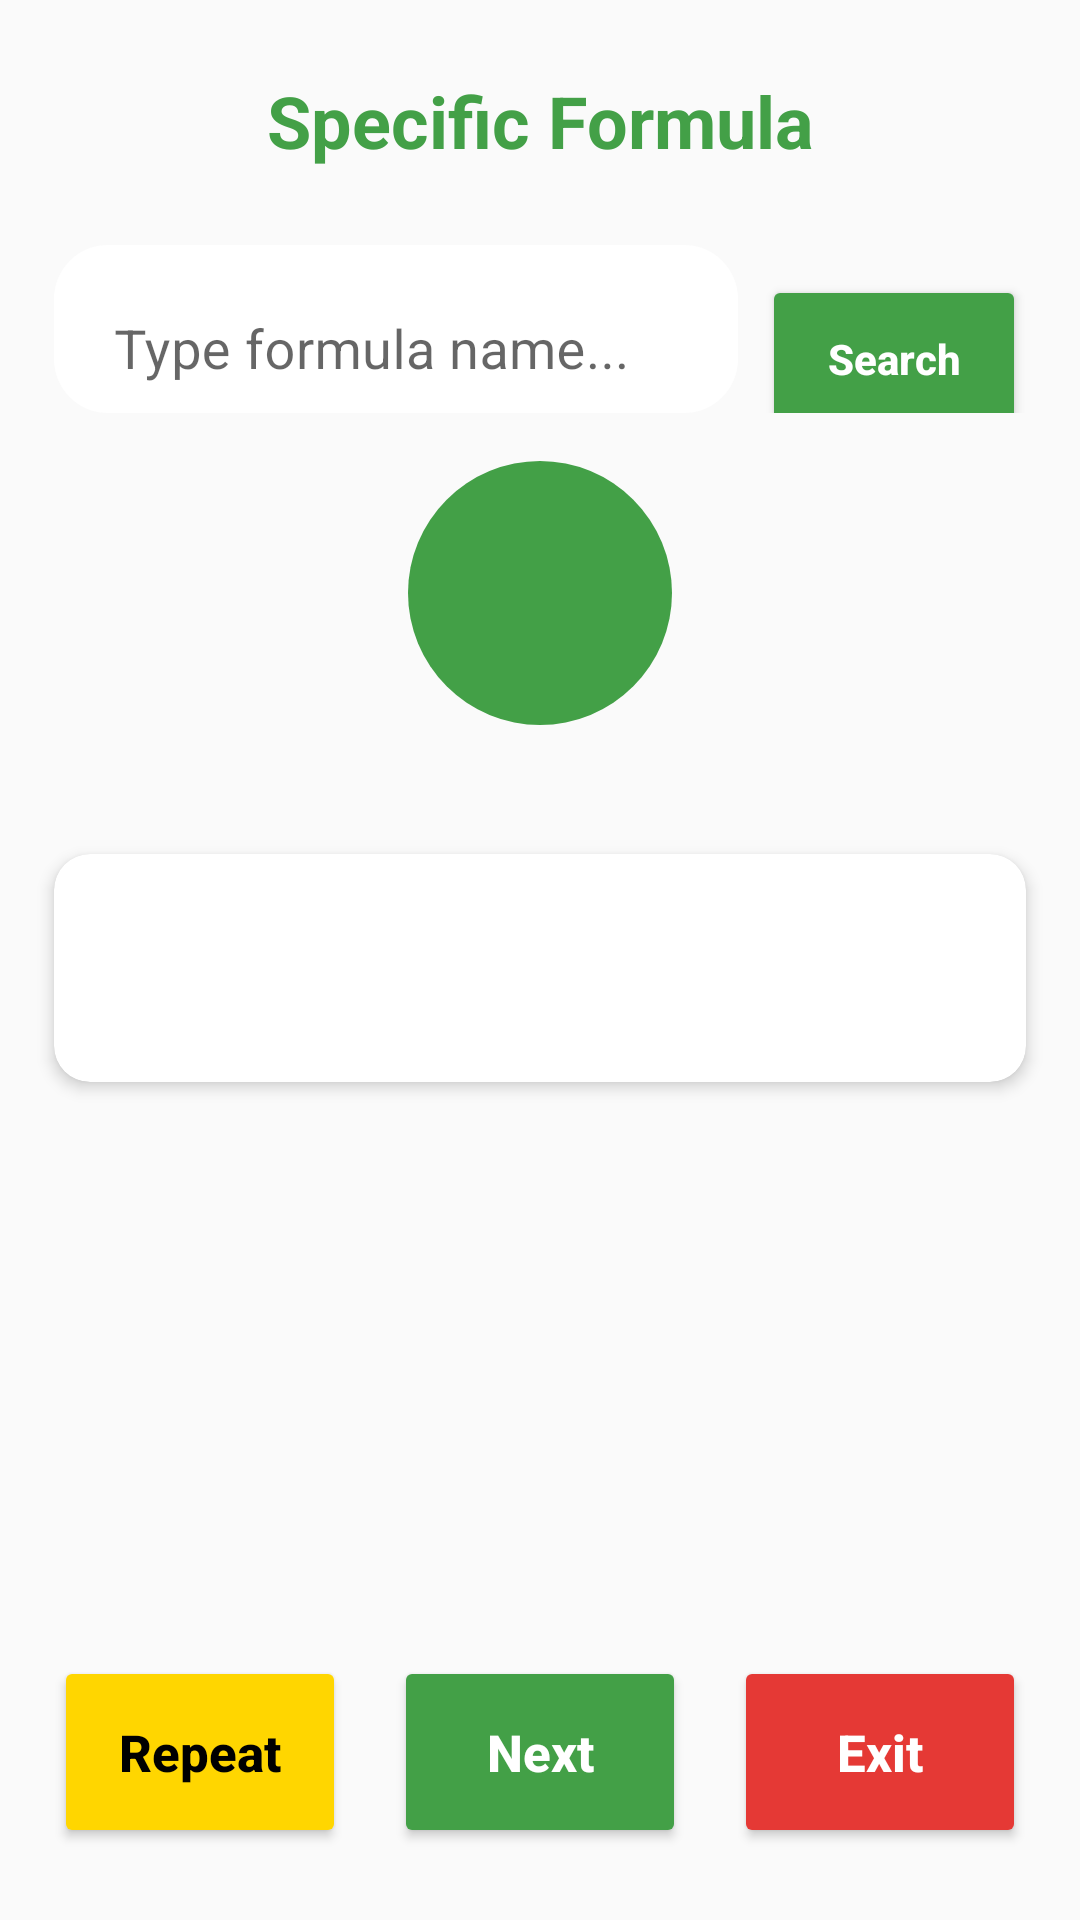

The Android layout XML behind this screen, and the referenced resources:
<!-- AndroidManifest.xml: application theme Theme.MaterialComponents.DayNight.NoActionBar -->
<!-- res/layout/activity_specific_formula.xml -->
<?xml version="1.0" encoding="utf-8"?>
<androidx.constraintlayout.widget.ConstraintLayout
    xmlns:android="http://schemas.android.com/apk/res/android"
    xmlns:app="http://schemas.android.com/apk/res-auto"
    android:layout_width="match_parent"
    android:layout_height="match_parent"
    android:background="@color/background"
    android:padding="0dp">

    
    <TextView
        android:id="@+id/tvTitleSpecific"
        android:layout_width="0dp"
        android:layout_height="wrap_content"
        android:text="Specific Formula"
        android:textSize="24sp"
        android:textStyle="bold"
        android:textColor="@color/colorPrimary"
        android:gravity="center"
        app:layout_constraintTop_toTopOf="parent"
        app:layout_constraintStart_toStartOf="parent"
        app:layout_constraintEnd_toEndOf="parent"
        android:layout_marginTop="24dp"/>

    
    <LinearLayout
        android:id="@+id/searchRow"
        android:layout_width="0dp"
        android:layout_height="wrap_content"
        android:orientation="horizontal"
        android:paddingStart="18dp"
        android:paddingEnd="18dp"
        app:layout_constraintTop_toBottomOf="@id/tvTitleSpecific"
        app:layout_constraintStart_toStartOf="parent"
        app:layout_constraintEnd_toEndOf="parent"
        android:layout_marginTop="20dp">

        <com.google.android.material.textfield.TextInputLayout
            android:id="@+id/tilSpecificSearch"
            android:layout_width="0dp"
            android:layout_height="wrap_content"
            android:layout_weight="1"
            app:boxCornerRadiusTopStart="18dp"
            app:boxCornerRadiusTopEnd="18dp"
            app:boxCornerRadiusBottomStart="18dp"
            app:boxCornerRadiusBottomEnd="18dp"
            app:boxBackgroundMode="outline"
            app:boxStrokeColor="@color/searchBorderGreen"
            app:boxStrokeWidth="2dp"
            app:boxStrokeWidthFocused="3dp"
            app:hintTextColor="@color/textSecondary">

            <com.google.android.material.textfield.TextInputEditText
                android:id="@+id/etSpecificSearch"
                android:layout_width="match_parent"
                android:layout_height="56dp"
                android:hint="Type formula name..."
                android:background="@drawable/search_bg"
                android:textColor="@color/search_text"
                android:textColorHint="@color/search_hint"
                android:textSize="18sp"
                android:singleLine="true"
                android:maxLines="1"
                android:paddingStart="20dp"
                android:paddingEnd="20dp"/>
        </com.google.android.material.textfield.TextInputLayout>

        
        <Button
            android:id="@+id/btnSearchManual"
            android:layout_width="wrap_content"
            android:layout_height="56dp"
            android:layout_marginStart="8dp"
            android:text="Search"
            android:textAllCaps="false"
            android:backgroundTint="@color/colorPrimary"
            android:textColor="@android:color/white"
            android:textStyle="bold"/>
    </LinearLayout>

    
    <ImageButton
        android:id="@+id/btnSpecificMic"
        android:layout_width="88dp"
        android:layout_height="88dp"
        android:layout_marginTop="16dp"
        android:background="@drawable/circle_button_background"
        android:src="@drawable/ic_mic_white_48"
        android:contentDescription="Speak"
        app:layout_constraintTop_toBottomOf="@id/searchRow"
        app:layout_constraintStart_toStartOf="parent"
        app:layout_constraintEnd_toEndOf="parent"/>

    
    <TextView
        android:id="@+id/tvStatus"
        android:layout_width="0dp"
        android:layout_height="wrap_content"
        android:text=""
        android:textSize="14sp"
        android:textColor="@color/textSecondary"
        android:padding="8dp"
        app:layout_constraintTop_toBottomOf="@id/btnSpecificMic"
        app:layout_constraintStart_toStartOf="parent"
        app:layout_constraintEnd_toEndOf="parent"/>

    
    <androidx.cardview.widget.CardView
        android:id="@+id/cardFormula"
        android:layout_width="0dp"
        android:layout_height="wrap_content"
        app:cardCornerRadius="12dp"
        app:cardElevation="3dp"
        android:layout_marginTop="8dp"
        android:layout_marginStart="18dp"
        android:layout_marginEnd="18dp"
        app:layout_constraintTop_toBottomOf="@id/tvStatus"
        app:layout_constraintStart_toStartOf="parent"
        app:layout_constraintEnd_toEndOf="parent">

        <LinearLayout
            android:layout_width="match_parent"
            android:layout_height="wrap_content"
            android:orientation="vertical"
            android:padding="12dp">

            <TextView
                android:id="@+id/tvFormulaTitle"
                android:layout_width="match_parent"
                android:layout_height="wrap_content"
                android:text=""
                android:textSize="18sp"
                android:textStyle="bold"
                android:textColor="@android:color/black"
                android:paddingBottom="6dp"/>

            <TextView
                android:id="@+id/tvFormulaExplanation"
                android:layout_width="match_parent"
                android:layout_height="wrap_content"
                android:text=""
                android:textSize="16sp"
                android:textColor="@android:color/black"/>
        </LinearLayout>
    </androidx.cardview.widget.CardView>

    
    <LinearLayout
        android:id="@+id/btnRowSpecific"
        android:orientation="horizontal"
        android:layout_width="0dp"
        android:layout_height="64dp"
        android:paddingStart="18dp"
        android:paddingEnd="18dp"
        app:layout_constraintBottom_toBottomOf="parent"
        app:layout_constraintStart_toStartOf="parent"
        app:layout_constraintEnd_toEndOf="parent"
        android:gravity="center"
        android:layout_marginBottom="24dp">

        <Button
            android:id="@+id/btnRepeat"
            android:layout_width="0dp"
            android:layout_height="match_parent"
            android:layout_weight="1"
            android:text="Repeat"
            android:textAllCaps="false"
            android:backgroundTint="@color/starActive"
            android:textColor="@android:color/black"
            android:textStyle="bold"
            android:textSize="17sp"
            android:layout_marginEnd="8dp"
            android:gravity="center"/>

        <Button
            android:id="@+id/btnNext"
            android:layout_width="0dp"
            android:layout_height="match_parent"
            android:layout_weight="1"
            android:text="Next"
            android:textAllCaps="false"
            android:backgroundTint="@color/colorPrimary"
            android:textColor="@android:color/white"
            android:textStyle="bold"
            android:textSize="17sp"
            android:layout_marginStart="8dp"
            android:layout_marginEnd="8dp"
            android:gravity="center"/>

        <Button
            android:id="@+id/btnExit"
            android:layout_width="0dp"
            android:layout_height="match_parent"
            android:layout_weight="1"
            android:text="Exit"
            android:textAllCaps="false"
            android:backgroundTint="@color/exitRed"
            android:textColor="@android:color/white"
            android:textStyle="bold"
            android:textSize="17sp"
            android:layout_marginStart="8dp"
            android:gravity="center"/>

    </LinearLayout>
</androidx.constraintlayout.widget.ConstraintLayout>
<!-- resources referenced by this layout -->
<resources>
  <color name="background">#FAFAFA</color>
  <color name="colorPrimary">#43A047</color>
  <color name="exitRed">#E53935</color>
  <color name="searchBorderGreen">#23A411</color>
  <color name="search_hint">#66000000</color>
  <color name="search_text">#000000</color>
  <color name="starActive">#FFD600</color>
  <color name="textSecondary">#757575</color>
  <!-- drawable circle_button_background (drawable) -->
  <?xml version="1.0" encoding="utf-8"?>
  <shape xmlns:android="http://schemas.android.com/apk/res/android" android:shape="oval">
      <solid android:color="@color/colorPrimary" />
      <size android:width="88dp" android:height="88dp" />
  </shape>
  <!-- drawable search_bg (drawable) -->
  <?xml version="1.0" encoding="utf-8"?>
  <shape xmlns:android="http://schemas.android.com/apk/res/android"
      android:shape="rectangle">
      
      <solid android:color="?android:attr/colorBackground"/>
      <corners android:radius="18dp"/>
  </shape>
</resources>
